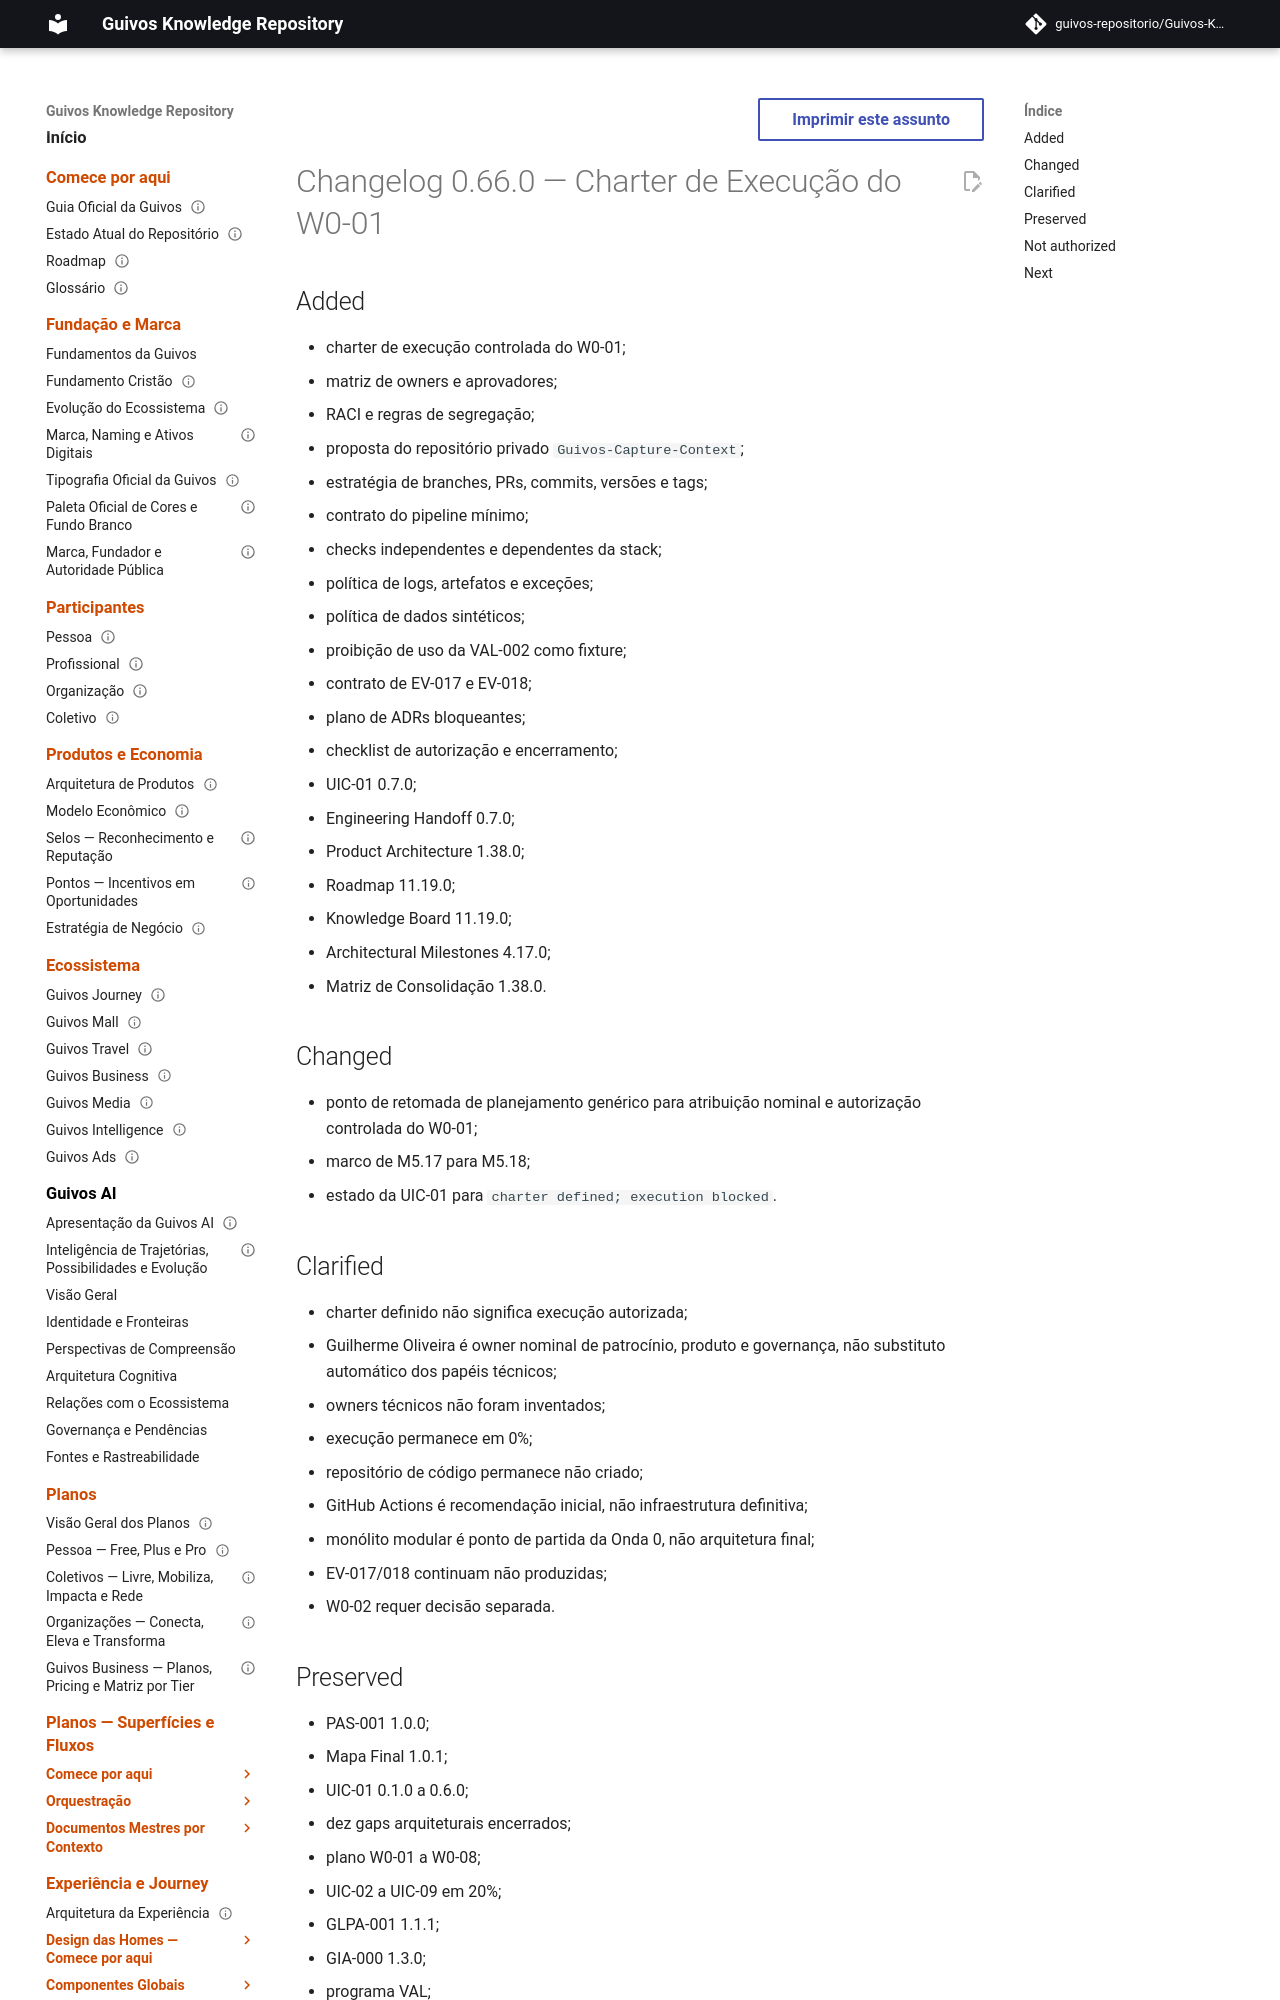

repository: guivos-repositorio/Guivos-Knowledge-Repository · page: project/changelog-0.66.0-uic-01-w0-01-charter/index.html · generator: mkdocs

---
id: CHANGELOG-0.66.0-UIC-01-W0-01-CHARTER
title: Changelog 0.66.0 — Charter de Execução do W0-01
status: active
version: 0.66.0
owner: Guivos
last_updated: 2026-07-20
related:
  - PAS-001-CC-UIC-001-OVERLAY-0.7.0
  - PAS-001-CC-W0-01-CHARTER-001
  - M5.18
---

# Changelog 0.66.0 — Charter de Execução do W0-01

## Added

- charter de execução controlada do W0-01;
- matriz de owners e aprovadores;
- RACI e regras de segregação;
- proposta do repositório privado `Guivos-Capture-Context`;
- estratégia de branches, PRs, commits, versões e tags;
- contrato do pipeline mínimo;
- checks independentes e dependentes da stack;
- política de logs, artefatos e exceções;
- política de dados sintéticos;
- proibição de uso da VAL-002 como fixture;
- contrato de EV-017 e EV-018;
- plano de ADRs bloqueantes;
- checklist de autorização e encerramento;
- UIC-01 0.7.0;
- Engineering Handoff 0.7.0;
- Product Architecture 1.38.0;
- Roadmap 11.19.0;
- Knowledge Board 11.19.0;
- Architectural Milestones 4.17.0;
- Matriz de Consolidação 1.38.0.
